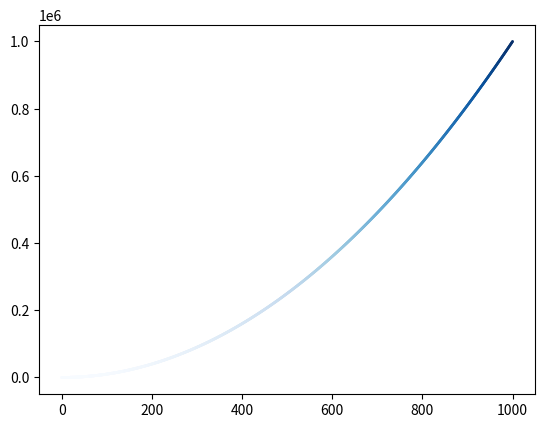

Write Python code to recreate this figure.

import matplotlib.pyplot as plt

x = list(range(1001))
y = [i**2 for i in x]

# c设置为y值的列表
# cmap告诉pyplot使用哪个颜色渐变
# 效果就是 根据y值的变大,颜色由浅蓝变成深蓝
plt.scatter(x, y, c=y,cmap=plt.cm.Blues,edgecolor='none', s=4)

#plt.show()

# 用 savefig 方法替换show()方法,会将图片保存到文件中
plt.savefig('squares_plot.png',bbox_inches='tight')